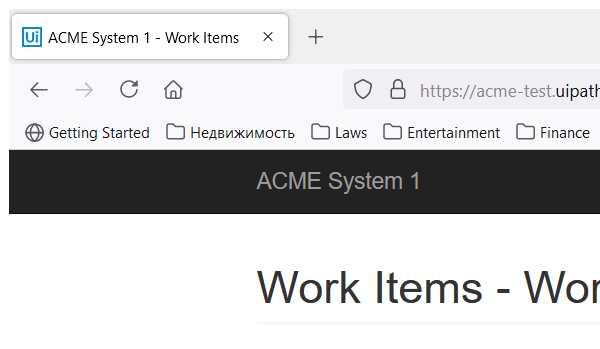
Task: Calculate security hash for ACME clients based on their personal information.
Workflow: System1ExtractClientInformation

Step 1: Attach Work Item Details Page in window 'ACME System 1 - Work Items' (firefox.exe)

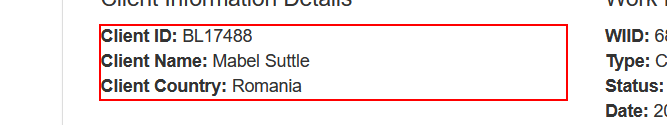
Step 2: get-text from the paragraph